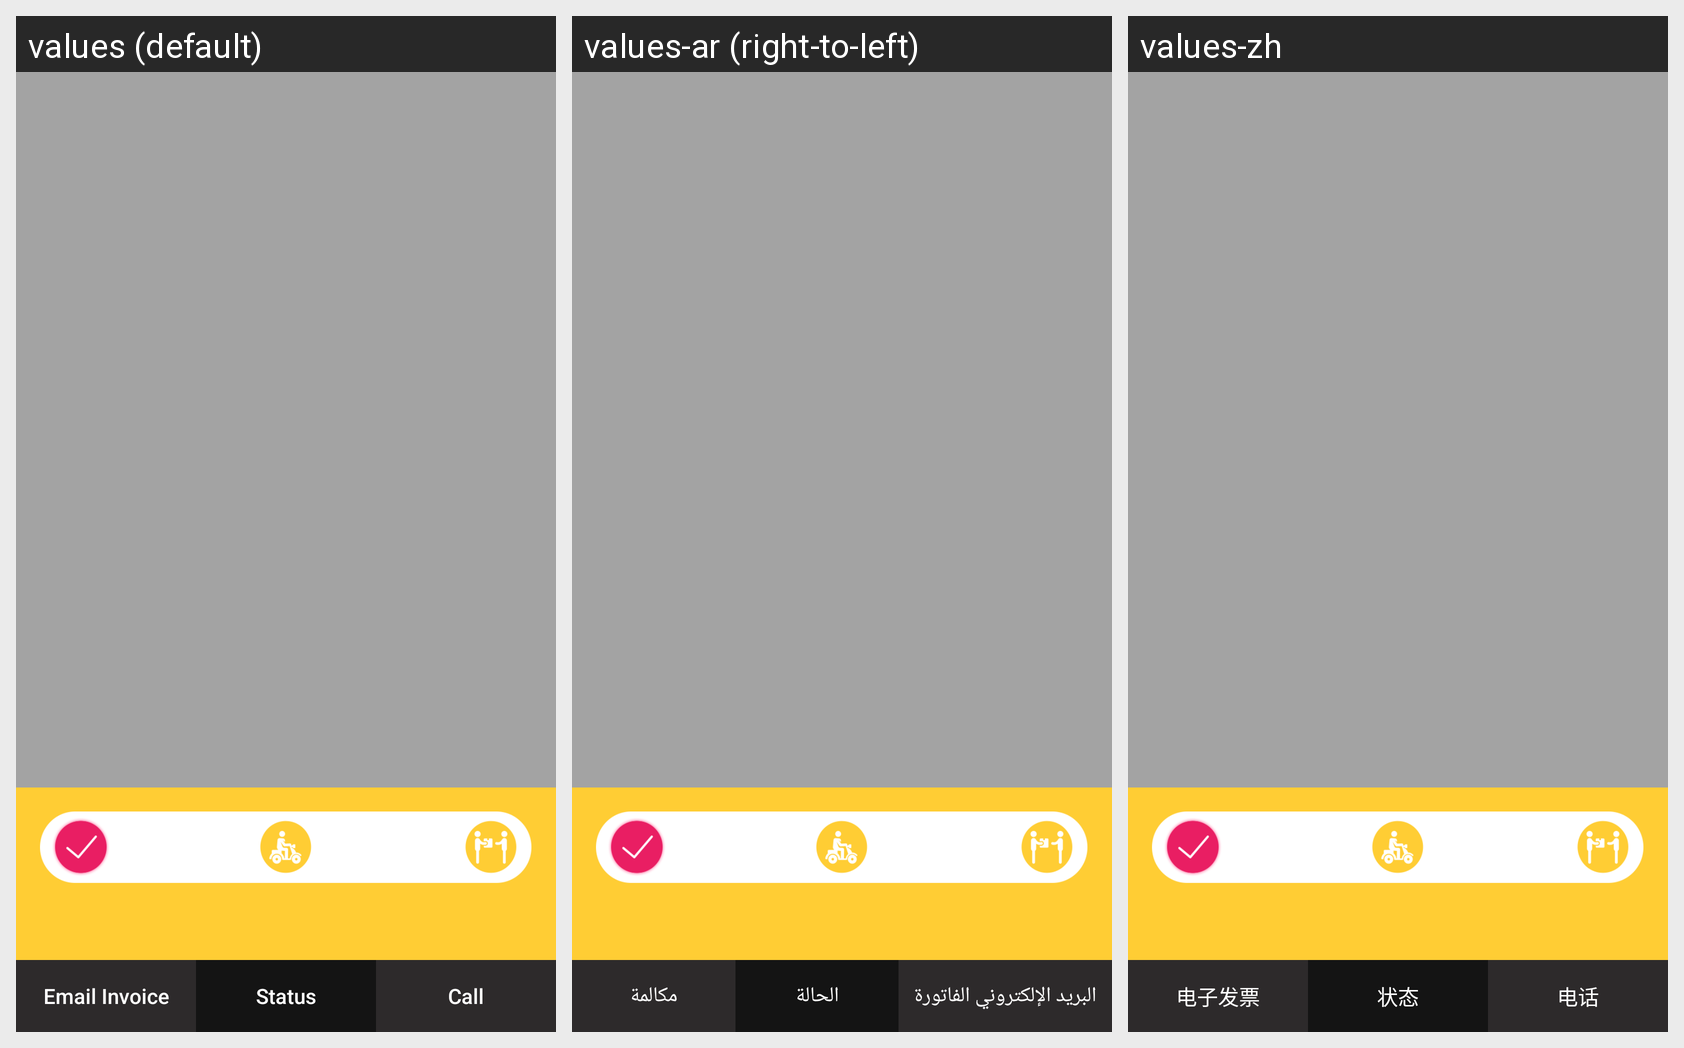

Translations of the strings shown on this Android screen, per locale in the grid:
Android screen res/layout/activity_status.xml rendered under 3 locales, left to right: values (default), values-ar (right-to-left), values-zh. Device: Nexus 5 (rendered at 1080×1920; each locale shown at half size, 540×960, under a caption strip naming it); theme Theme.Transparent.
Strings drawn on this screen, with the default value and each locale's value (text and hints the layout hard-codes, and strings that could not be matched under every locale, appear in the picture but are not listed):

email_invoice
  values: Email Invoice
  values-ar: البريد الإلكتروني الفاتورة
  values-zh: 电子发票

status
  values: Status
  values-ar: الحالة
  values-zh: 状态

call
  values: Call
  values-ar: مكالمة
  values-zh: 电话
